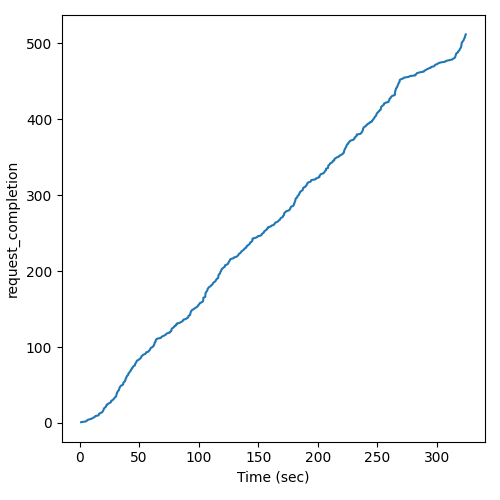

The data file committed next to this chart (first rows):
Time (sec), request_completion
1.304, 1
5.14, 2
6.159, 3
6.692, 4
9.886, 5
9.886, 6
11.72, 7
12.71, 8
13.17, 9
15.88, 10
16.11, 11
16.29, 12
17.36, 13
18.86, 14
19.29, 15
19.73, 16
20.02, 17
20.28, 18
20.48, 19
20.99, 20
21.94, 21
22.17, 22
22.68, 23
22.69, 24
23.84, 25
24.76, 26
26.06, 27
26.45, 28
26.48, 29
27.54, 30
28.44, 31
28.79, 32
29.27, 33
29.85, 34
30.66, 35
30.74, 36
30.89, 37
31.12, 38
31.36, 39
31.45, 40
31.87, 41
32.14, 42
32.94, 43
33.11, 44
33.32, 45
33.45, 46
33.69, 47
34.2, 48
34.59, 49
35.98, 50
36.61, 51
36.64, 52
36.78, 53
37.27, 54
38.13, 55
38.32, 56
38.47, 57
38.47, 58
39.11, 59
39.13, 60
... 452 more rows
